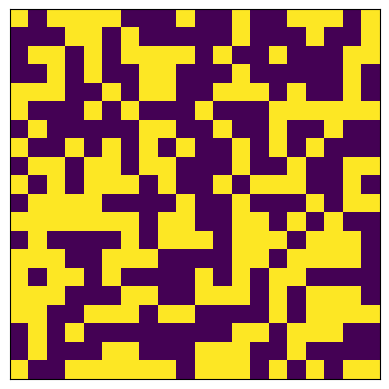

This chart was generated by the following Python code:
import matplotlib.pyplot as plt
import numpy as np

fig, ax = plt.subplots()
ax.tick_params(left=False, bottom=False, labelleft=False, labelbottom=False)

L = 20
redeSpins = np.random.randint(0, 2, size=(L, L)) * 2 - 1

im = ax.imshow(redeSpins)


plt.show()
